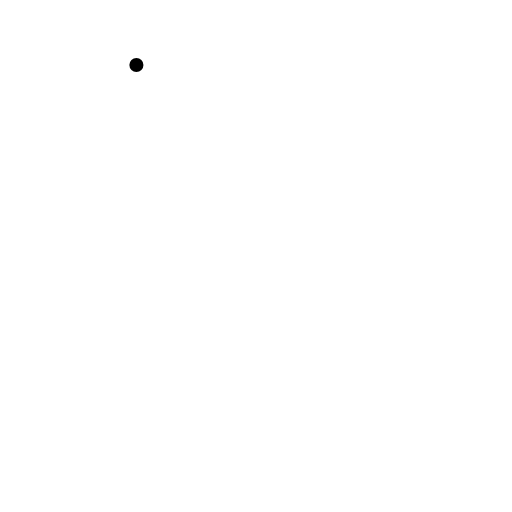
t = 0.00 s
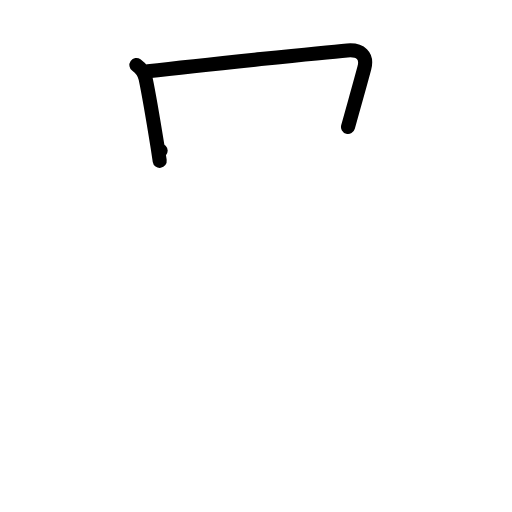
t = 2.00 s
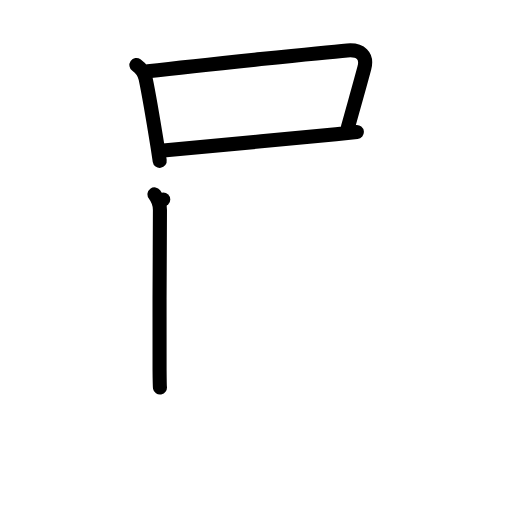
t = 4.00 s
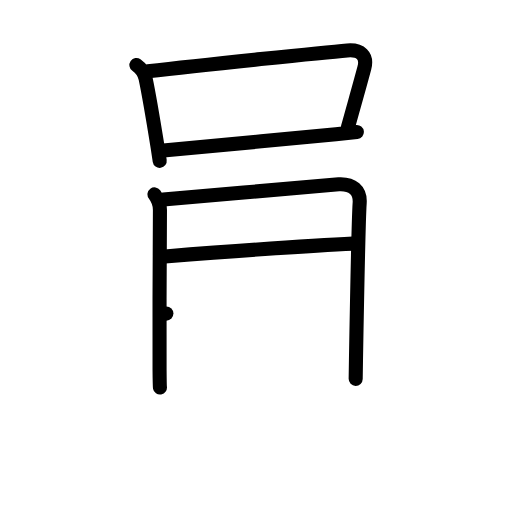
t = 6.00 s
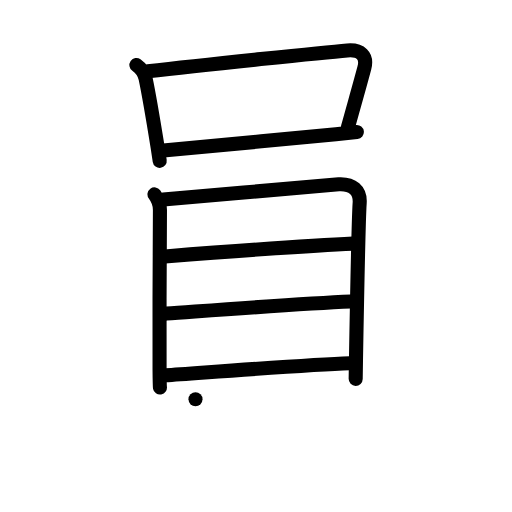
t = 8.00 s
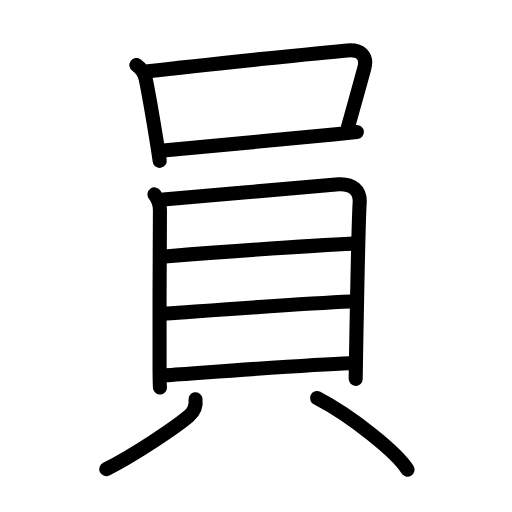
t = 10.00 s

The animated SVG that drew these frames (rendered in a browser with its animation timeline set to each time). Animation: 30 SMIL elements (animate=30); one cycle of 10.00 s.

<?xml version="1.0" encoding="UTF-8"?>
<!--
AniKanjiVG is licensed by CC-BY-SA Paul C. Sommerhoff (https://bitbucket.org/sommerhoff/anikanjivg).
AniKanjiVG uses KanjiVG which is licensed by CC-BY-SA Ulrich Apel (http://kanjivg.tagaini.net).
See also http://creativecommons.org/licenses/by-sa/3.0/
-->
<svg xmlns:kvg='http://kanjivg.tagaini.net' xmlns='http://www.w3.org/2000/svg' width='109' height='109' viewBox='0 0 109 109' style='fill:none;stroke:#000000;stroke-width:3;stroke-linecap:round;stroke-linejoin:round;' id="kvg:kanji_054e1"><g id="kvg:054e1" kvg:element="員"><g id="kvg:054e1-g1" kvg:element="口" kvg:position="top" kvg:radical="general"><path id="kvg:054e1-s1" kvg:type="㇑" d="M29.04,13.85c1.09,0.77,1.78,2.04,1.96,2.9c0.87,4.12,1.77,9.71,2.58,14.73c0.15,0.94,0.29,1.87,0.42,2.76"><animate attributeName="d" begin="0.0s" dur="0.3333333333333333s" from="M29.04,13.85C29.04,13.85,29.04,13.85,29.04,13.85" to="M29.04,13.85c1.09,0.77,1.78,2.04,1.96,2.9" />
<animate attributeName="d" begin="0.3333333333333333s" dur="0.3333333333333333s" from="M29.04,13.85c1.09,0.77,1.78,2.04,1.96,2.9c0,0,0,0,0,0,0" to="M29.04,13.85c1.09,0.77,1.78,2.04,1.96,2.9c0.87,4.12,1.77,9.71,2.58,14.73" />
<animate attributeName="d" begin="0.6666666666666666s" dur="0.3333333333333333s" from="M29.04,13.85c1.09,0.77,1.78,2.04,1.96,2.9c0.87,4.12,1.77,9.71,2.58,14.73c0,0,0,0,0,0,0" to="M29.04,13.85c1.09,0.77,1.78,2.04,1.96,2.9c0.87,4.12,1.77,9.71,2.58,14.73c0.15,0.94,0.29,1.87,0.42,2.76" />
</path>
<path id="kvg:054e1-s2" kvg:type="㇕b" d="M31.49,15.19c12.02-1.41,37.9-4.06,42.45-4.45c2.81-0.24,4.31,1.14,3.63,3.71c-0.95,3.6-2.32,8.34-3.48,12.58"><animate attributeName="d" begin="1.0s" dur="0.3333333333333333s" from="M31.49,15.19C31.49,15.19,31.49,15.19,31.49,15.19" to="M31.49,15.19c12.02-1.41,37.9-4.06,42.45-4.45" />
<animate attributeName="d" begin="1.3333333333333333s" dur="0.3333333333333333s" from="M31.49,15.19c12.02-1.41,37.9-4.06,42.45-4.45c0,0,0,0,0,0,0" to="M31.49,15.19c12.02-1.41,37.9-4.06,42.45-4.45c2.81-0.24,4.31,1.14,3.63,3.71" />
<animate attributeName="d" begin="1.6666666666666665s" dur="0.3333333333333333s" from="M31.49,15.19c12.02-1.41,37.9-4.06,42.45-4.45c2.81-0.24,4.31,1.14,3.63,3.71c0,0,0,0,0,0,0" to="M31.49,15.19c12.02-1.41,37.9-4.06,42.45-4.45c2.81-0.24,4.31,1.14,3.63,3.71c-0.95,3.6-2.32,8.34-3.48,12.58" />
<animate attributeName="d" begin="0s" dur="1.0s" from="M-100,-100" to="M-100,-100" />
</path>
<path id="kvg:054e1-s3" kvg:type="㇐b" d="M34.2,32.08c4.98-0.5,26.33-2.41,37.31-3.51c1.81-0.18,3.33-0.34,4.46-0.46"><animate attributeName="d" begin="2.0s" dur="0.5s" from="M34.2,32.08C34.2,32.08,34.2,32.08,34.2,32.08" to="M34.2,32.08c4.98-0.5,26.33-2.41,37.31-3.51" />
<animate attributeName="d" begin="2.5s" dur="0.5s" from="M34.2,32.08c4.98-0.5,26.33-2.41,37.31-3.51c0,0,0,0,0,0,0" to="M34.2,32.08c4.98-0.5,26.33-2.41,37.31-3.51c1.81-0.18,3.33-0.34,4.46-0.46" />
<animate attributeName="d" begin="0s" dur="2.0s" from="M-100,-100" to="M-100,-100" />
</path>
</g>
<g id="kvg:054e1-g2" kvg:element="貝" kvg:position="bottom"><g id="kvg:054e1-g3" kvg:element="目" kvg:position="top"><path id="kvg:054e1-s4" kvg:type="㇑" d="M32.89,41.39c0.67,0.91,1.16,2.09,1.16,3.3c0,0.99-0.15,24.66-0.08,34.05c0.02,2.14,0.04,3.54,0.08,3.76"><animate attributeName="d" begin="3.0s" dur="0.3333333333333333s" from="M32.89,41.39C32.89,41.39,32.89,41.39,32.89,41.39" to="M32.89,41.39c0.67,0.91,1.16,2.09,1.16,3.3" />
<animate attributeName="d" begin="3.3333333333333335s" dur="0.3333333333333333s" from="M32.89,41.39c0.67,0.91,1.16,2.09,1.16,3.3c0,0,0,0,0,0,0" to="M32.89,41.39c0.67,0.91,1.16,2.09,1.16,3.3c0,0.99-0.15,24.66-0.08,34.05" />
<animate attributeName="d" begin="3.6666666666666665s" dur="0.3333333333333333s" from="M32.89,41.39c0.67,0.91,1.16,2.09,1.16,3.3c0,0.99-0.15,24.66-0.08,34.05c0,0,0,0,0,0,0" to="M32.89,41.39c0.67,0.91,1.16,2.09,1.16,3.3c0,0.99-0.15,24.66-0.08,34.05c0.02,2.14,0.04,3.54,0.08,3.76" />
<animate attributeName="d" begin="0s" dur="3.0s" from="M-100,-100" to="M-100,-100" />
</path>
<path id="kvg:054e1-s5" kvg:type="㇕a" d="M34.75,42.49c9.25-0.77,34.46-3.1,37.37-3.25c2.9-0.15,4.63,1.26,4.45,3.97c-0.21,3.08-0.64,24.88-0.79,33.54c-0.04,1.97-0.06,3.73-0.06,3.9"><animate attributeName="d" begin="4.0s" dur="0.25s" from="M34.75,42.49C34.75,42.49,34.75,42.49,34.75,42.49" to="M34.75,42.49c9.25-0.77,34.46-3.1,37.37-3.25" />
<animate attributeName="d" begin="4.25s" dur="0.25s" from="M34.75,42.49c9.25-0.77,34.46-3.1,37.37-3.25c0,0,0,0,0,0,0" to="M34.75,42.49c9.25-0.77,34.46-3.1,37.37-3.25c2.9-0.15,4.63,1.26,4.45,3.97" />
<animate attributeName="d" begin="4.5s" dur="0.25s" from="M34.75,42.49c9.25-0.77,34.46-3.1,37.37-3.25c2.9-0.15,4.63,1.26,4.45,3.97c0,0,0,0,0,0,0" to="M34.75,42.49c9.25-0.77,34.46-3.1,37.37-3.25c2.9-0.15,4.63,1.26,4.45,3.97c-0.21,3.08-0.64,24.88-0.79,33.54" />
<animate attributeName="d" begin="4.75s" dur="0.25s" from="M34.75,42.49c9.25-0.77,34.46-3.1,37.37-3.25c2.9-0.15,4.63,1.26,4.45,3.97c-0.21,3.08-0.64,24.88-0.79,33.54c0,0,0,0,0,0,0" to="M34.75,42.49c9.25-0.77,34.46-3.1,37.37-3.25c2.9-0.15,4.63,1.26,4.45,3.97c-0.21,3.08-0.64,24.88-0.79,33.54c-0.04,1.97-0.06,3.73-0.06,3.9" />
<animate attributeName="d" begin="0s" dur="4.0s" from="M-100,-100" to="M-100,-100" />
</path>
<path id="kvg:054e1-s6" kvg:type="㇐a" d="M35.11,54.59c9.26-0.71,31.26-2.34,40.03-2.72"><animate attributeName="d" begin="5.0s" dur="1.0s" from="M35.11,54.59C35.11,54.59,35.11,54.59,35.11,54.59" to="M35.11,54.59c9.26-0.71,31.26-2.34,40.03-2.72" />
<animate attributeName="d" begin="0s" dur="5.0s" from="M-100,-100" to="M-100,-100" />
</path>
<path id="kvg:054e1-s7" kvg:type="㇐a" d="M35.42,66.76c10.7-0.76,28.7-2.13,39.27-2.57"><animate attributeName="d" begin="6.0s" dur="1.0s" from="M35.42,66.76C35.42,66.76,35.42,66.76,35.42,66.76" to="M35.42,66.76c10.7-0.76,28.7-2.13,39.27-2.57" />
<animate attributeName="d" begin="0s" dur="6.0s" from="M-100,-100" to="M-100,-100" />
</path>
<path id="kvg:054e1-s8" kvg:type="㇐a" d="M35.16,79.89c9.34-0.64,30.46-2.27,39.27-2.57"><animate attributeName="d" begin="7.0s" dur="1.0s" from="M35.16,79.89C35.16,79.89,35.16,79.89,35.16,79.89" to="M35.16,79.89c9.34-0.64,30.46-2.27,39.27-2.57" />
<animate attributeName="d" begin="0s" dur="7.0s" from="M-100,-100" to="M-100,-100" />
</path>
</g>
<g id="kvg:054e1-g4" kvg:position="bottom"><path id="kvg:054e1-s9" kvg:type="㇒" d="M41.62,85c0.23,1.71-0.49,2.79-1.44,3.6C37.3,91.03,28.4,97,22.62,99.88"><animate attributeName="d" begin="8.0s" dur="0.5s" from="M41.62,85C41.62,85,41.62,85,41.62,85" to="M41.62,85c0.23,1.71-0.49,2.79-1.44,3.6" />
<animate attributeName="d" begin="8.5s" dur="0.5s" from="M41.62,85c0.23,1.71-0.49,2.79-1.44,3.6c0,0,0,0,0,0,0" to="M41.62,85c0.23,1.71-0.49,2.79-1.44,3.6C37.3,91.03,28.4,97,22.62,99.88" />
<animate attributeName="d" begin="0s" dur="8.0s" from="M-100,-100" to="M-100,-100" />
</path>
<path id="kvg:054e1-s10" kvg:type="㇔" d="M67.5,84.75c7.62,3.98,17.17,11.76,19.25,15.25"><animate attributeName="d" begin="9.0s" dur="1.0s" from="M67.5,84.75C67.5,84.75,67.5,84.75,67.5,84.75" to="M67.5,84.75c7.62,3.98,17.17,11.76,19.25,15.25" />
<animate attributeName="d" begin="0s" dur="9.0s" from="M-100,-100" to="M-100,-100" />
</path>
</g>
</g>
</g>
</svg>
